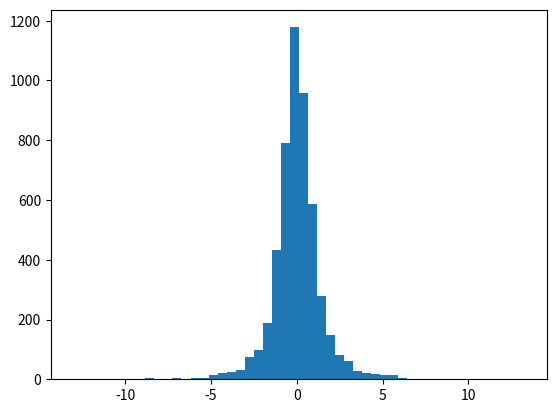

This figure's Python source: (Note: this script raises an exception after producing the figure.)
# Coded for Python 3.

import random
import numpy as np
from scipy.stats import norm
import matplotlib.pylab as plt
import matplotlib.mlab as mlab
from matplotlib.backends.backend_pdf import PdfPages



# Trader class for both fundamentalists and chartists.
class Trader:
    def __init__(self, strategy, capital, prob_active, lag=-1):
        self.strategy = strategy
        self.capital = capital                         # c^(i)
        self.prob_active = prob_active                 # p^(i)
        self.lag = lag                                 # theta^(i)

    def order(self, prices, eta):                      # omega_{n+1}^(i)
        if self.strategy == 'fundamentalist':
            # omega_{n+1}^(i) = -c^(i) * (r_n - eta_n)
            return - self.capital * (prices[-1] - prices[-2] - eta)
        elif self.strategy == 'chartist':
            # omega_{n+1}^(j) = c^(j) * (r_n - r_{n-theta})
            return self.capital * ((prices[-1] - prices[-2])
                                   - (prices[-1 - self.lag]
                                      - prices[-2 - self.lag]))




# Set parameters. (All prices are log price.)
num_fundamentalists = 5000
num_chartists = 5000
lambdaa = 1
total_time = 5000
num_trials = 10

# The following block of parameters are specific to the example on pg 422-423
# of "Economic Complexity"
capital_all = 0.08
prob_active_all = 0.01
lag_min = 1
lag_max = 98





pdf_pages = PdfPages('plots_of_prices_and_returns.pdf')

for i in range(num_trials):
    # Let the first 100 prices be 0.
    prices = [0]*100

    # Instantiate traders.
    fundamentalists = [ Trader('fundamentalist', capital_all, prob_active_all)
                        for i in range(num_fundamentalists)]
    chartists = [ Trader('chartist', capital_all, prob_active_all,
                         random.randint(lag_min, lag_max))
                  for i in range(num_chartists) ]
    traders = fundamentalists + chartists

    # Run the system for the total amount of time.
    fundamental_price = 0
    for t in range(total_time):
        # Let the fundamental price be a random walk with step size 0.1.
        eta = 0.1 * random.randint(-1,1)
        fundamental_price = fundamental_price + eta

        # Compute the new price by Farmer's model:
        # p_{n+1} = p_n + 1/lambda * sum orders
        orders = 0
        for trader in traders:
            if trader.prob_active > random.random():
                orders = orders + trader.order(prices, eta)
        new_price = prices[-1] + 1/lambdaa * orders
        prices.append(new_price)



    # Plot some stuff.
    plt.plot(range(total_time), prices[100: ])
    plt.xlabel('Time')
    plt.ylabel('log(price)')
    plt.savefig(pdf_pages, format='pdf')
    plt.close()

    returns = [ prices[i] - prices[i-1] for i in range(1,len(prices)) ]
    plt.plot(range(total_time-1), returns[100: ])
    plt.xlabel('Time')
    plt.ylabel('log(returns)')
    plt.savefig(pdf_pages, format='pdf')
    plt.close()

    (mu, sigma) = norm.fit(returns)
    (n, bins, patches) = plt.hist(returns, 50, normed=1)
    y = plt.normpdf(bins, mu, sigma)
    plt.plot(bins, y, 'r--', linewidth=1.5)
    plt.title('Histogram of normalized returns')
    plt.savefig(pdf_pages, format='pdf')
    plt.close()



pdf_pages.close()

